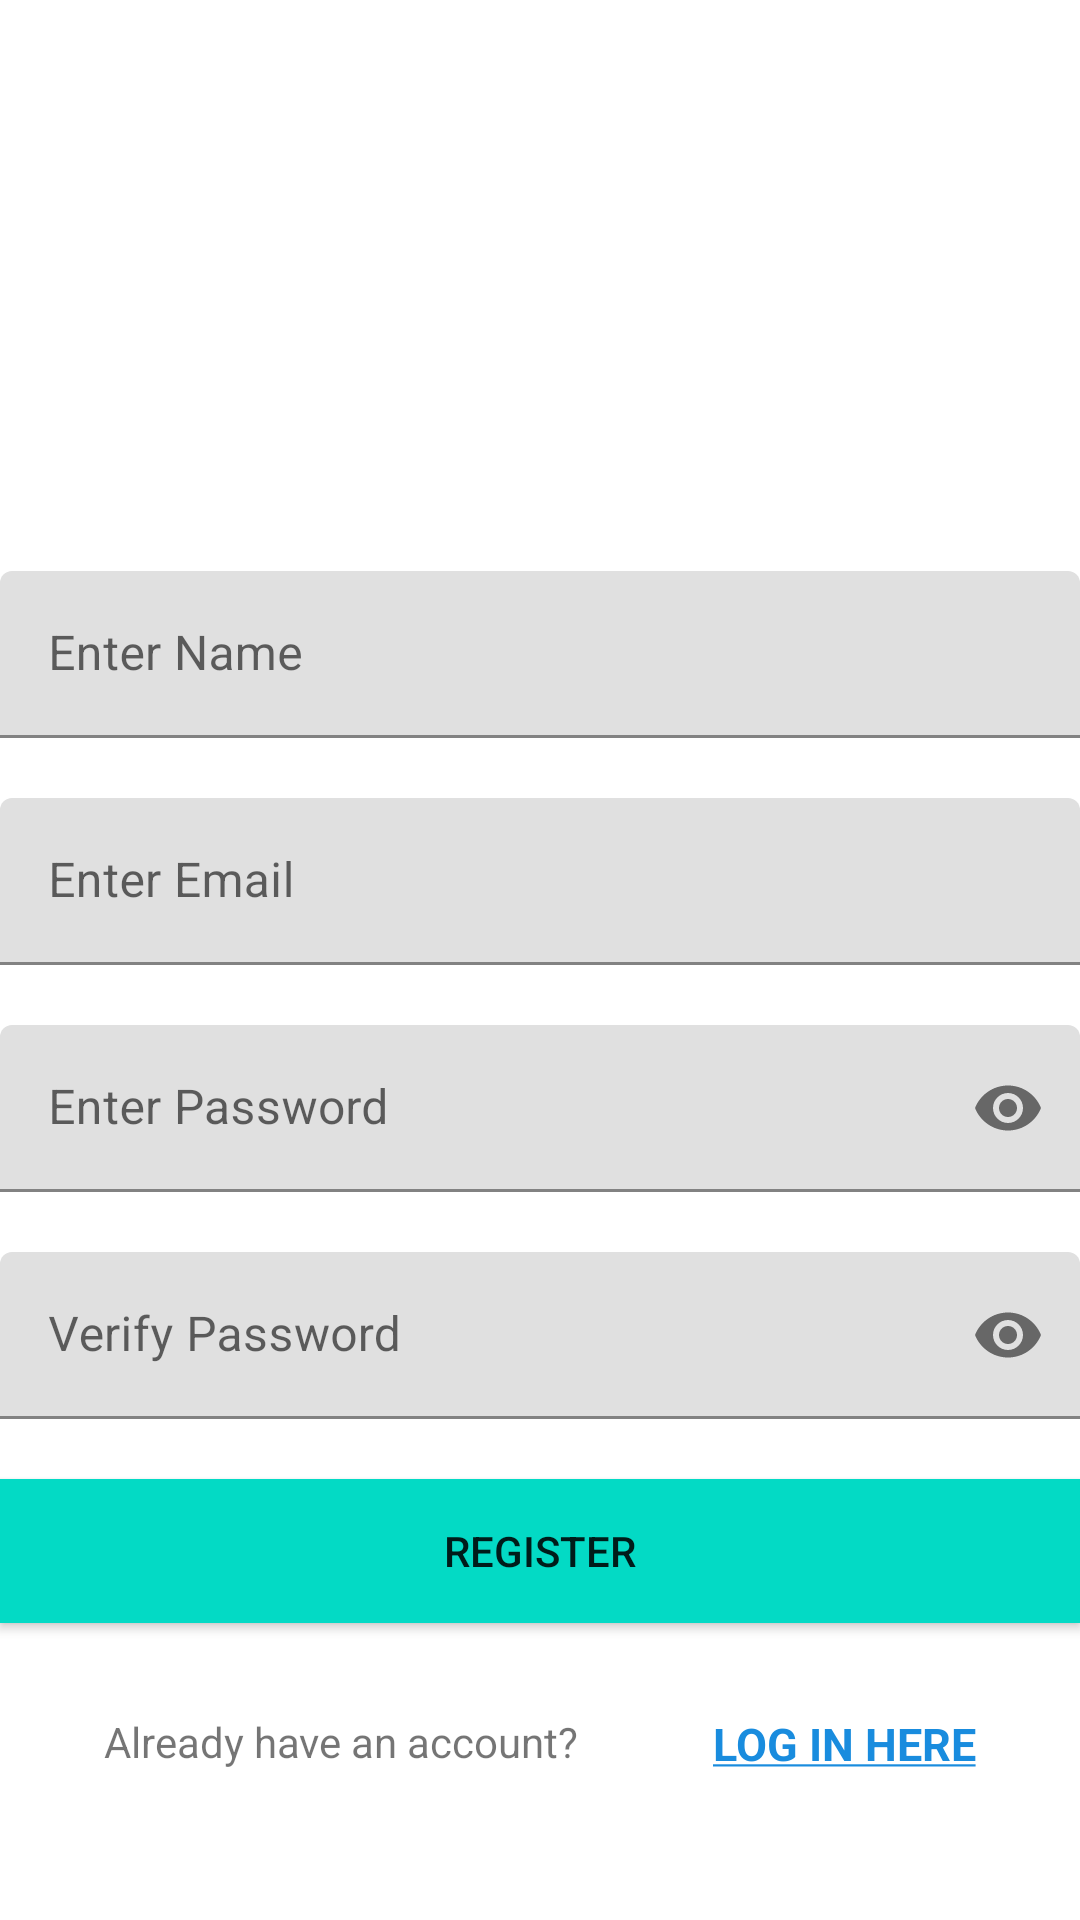

Android layout source for this screen:
<!-- AndroidManifest.xml: application theme Theme.MovieTracker -->
<!-- res/layout/register_fragment.xml -->
<layout xmlns:android="http://schemas.android.com/apk/res/android">

    <androidx.constraintlayout.widget.ConstraintLayout xmlns:app="http://schemas.android.com/apk/res-auto"
        android:layout_width="match_parent"
        android:layout_height="match_parent"
        android:layout_marginStart="@dimen/layout_margin"
        android:layout_marginEnd="@dimen/layout_margin">

        <com.google.android.material.textfield.TextInputLayout
            android:id="@+id/editInputName"
            android:layout_width="match_parent"
            android:layout_height="wrap_content"
            android:layout_marginTop="@dimen/register_top_margin"
            app:layout_constraintBottom_toTopOf="@id/editInputEmail"
            app:layout_constraintEnd_toEndOf="parent"
            app:layout_constraintStart_toStartOf="parent"
            app:layout_constraintTop_toTopOf="parent">

            <EditText
                android:id="@+id/input_name"
                android:layout_width="match_parent"
                android:layout_height="wrap_content"
                android:hint="@string/enter_name"
                android:inputType="text" />
        </com.google.android.material.textfield.TextInputLayout>

        <com.google.android.material.textfield.TextInputLayout
            android:id="@+id/editInputEmail"
            android:layout_width="match_parent"
            android:layout_height="wrap_content"
            android:layout_marginTop="@dimen/medium_margin"
            app:layout_constraintBottom_toTopOf="@id/editInputPassword"
            app:layout_constraintEnd_toEndOf="parent"
            app:layout_constraintStart_toStartOf="parent"
            app:layout_constraintTop_toBottomOf="@id/editInputName">

            <EditText
                android:id="@+id/input_email"
                android:layout_width="match_parent"
                android:layout_height="wrap_content"
                android:hint="@string/enter_email"
                android:inputType="textEmailAddress" />
        </com.google.android.material.textfield.TextInputLayout>

        <com.google.android.material.textfield.TextInputLayout
            android:id="@+id/editInputPassword"
            android:layout_width="match_parent"
            android:layout_height="wrap_content"
            android:layout_marginTop="@dimen/medium_margin"
            app:layout_constraintBottom_toTopOf="@+id/editVerifyPassword"
            app:layout_constraintEnd_toEndOf="parent"
            app:layout_constraintEnd_toStartOf="parent"
            app:layout_constraintTop_toBottomOf="@id/editInputEmail"
            app:passwordToggleEnabled="true">

            <EditText
                android:id="@+id/input_password"
                android:layout_width="match_parent"
                android:layout_height="wrap_content"
                android:hint="@string/enter_password"
                android:inputType="textPassword" />
        </com.google.android.material.textfield.TextInputLayout>

        <com.google.android.material.textfield.TextInputLayout
            android:id="@+id/editVerifyPassword"
            android:layout_width="match_parent"
            android:layout_height="wrap_content"
            android:layout_marginTop="@dimen/medium_margin"
            app:layout_constraintBottom_toTopOf="@+id/register_button"
            app:layout_constraintEnd_toEndOf="parent"
            app:layout_constraintEnd_toStartOf="parent"
            app:layout_constraintTop_toBottomOf="@id/editInputPassword"
            app:passwordToggleEnabled="true">

            <EditText
                android:id="@+id/verify_password"
                android:layout_width="match_parent"
                android:layout_height="wrap_content"
                android:hint="@string/verify_password"
                android:inputType="textPassword" />
        </com.google.android.material.textfield.TextInputLayout>

        <Button
            android:id="@+id/register_button"
            android:layout_width="match_parent"
            android:layout_height="wrap_content"
            android:layout_marginTop="@dimen/medium_margin"
            android:background="@color/colorAccent"
            android:text="@string/register"
            app:layout_constraintBottom_toTopOf="@+id/already_have_an_account"
            app:layout_constraintEnd_toEndOf="parent"
            app:layout_constraintEnd_toStartOf="parent"
            app:layout_constraintTop_toBottomOf="@id/editVerifyPassword" />


        <TextView
            android:id="@+id/already_have_an_account"
            android:layout_width="wrap_content"
            android:layout_height="wrap_content"
            android:layout_marginTop="@dimen/medium_margin"
            android:layout_marginBottom="@dimen/register_bottom_margin"
            android:padding="@dimen/medium_padding"
            android:text="@string/already_have_an_account"
            app:layout_constraintBottom_toBottomOf="parent"
            app:layout_constraintEnd_toStartOf="@+id/register_to_login"
            app:layout_constraintStart_toStartOf="parent"
            app:layout_constraintTop_toBottomOf="@id/register_button" />

        <TextView
            android:id="@+id/register_to_login"
            android:layout_width="wrap_content"
            android:layout_height="wrap_content"
            android:layout_marginTop="@dimen/medium_margin"
            android:padding="@dimen/medium_padding"
            android:text="@string/log_in_here"
            android:textColor="@color/blue_200_saturated"
            android:textSize="@dimen/normal_text_size"
            android:textStyle="bold"
            app:layout_constraintStart_toEndOf="@+id/already_have_an_account"
            app:layout_constraintEnd_toEndOf="parent"
            app:layout_constraintTop_toBottomOf="@id/register_button" />


    </androidx.constraintlayout.widget.ConstraintLayout>
</layout>
<!-- resources referenced by this layout -->
<resources>
  <color name="blue_200_saturated">#198cde</color>
  <dimen name="layout_margin">30dp</dimen>
  <dimen name="medium_margin">20dp</dimen>
  <dimen name="medium_padding">10dp</dimen>
  <dimen name="normal_text_size">15sp</dimen>
  <dimen name="register_bottom_margin">60dp</dimen>
  <dimen name="register_top_margin">210dp</dimen>
  <string name="already_have_an_account">Already have an account?</string>
  <string name="enter_email">Enter Email</string>
  <string name="enter_name">Enter Name</string>
  <string name="enter_password">Enter Password</string>
  <string name="log_in_here"><u>LOG IN HERE</u></string>
  <string name="register">Register</string>
  <string name="verify_password">Verify Password</string>
  <style name="Theme.MovieTracker" parent="Theme.MaterialComponents.DayNight.DarkActionBar">
          
          <item name="colorPrimary">@color/blue_200</item>
          <item name="colorPrimaryVariant">@color/blue_700</item>
          <item name="colorOnPrimary">@color/mint</item>
          <item name="colorAccent">@color/red</item>
          
          <item name="colorSecondary">@color/blue_200</item>
          <item name="colorSecondaryVariant">@color/light_blue</item>
          <item name="colorOnSecondary">@color/mint</item>
          
          <item name="android:statusBarColor" tools:targetApi="l">?attr/colorPrimaryVariant</item>
          
      </style>
  <color name="blue_200">#457b9d</color>
  <color name="blue_700">#1d3557</color>
  <color name="mint">#f1faee</color>
  <color name="red">#e63946</color>
  <color name="light_blue">#a8dadc</color>
  <!-- not gathered from this repository: default colours our renderer supplied (Android Studio template values) -->
  <color name="colorAccent">#FF03DAC5</color>
</resources>
